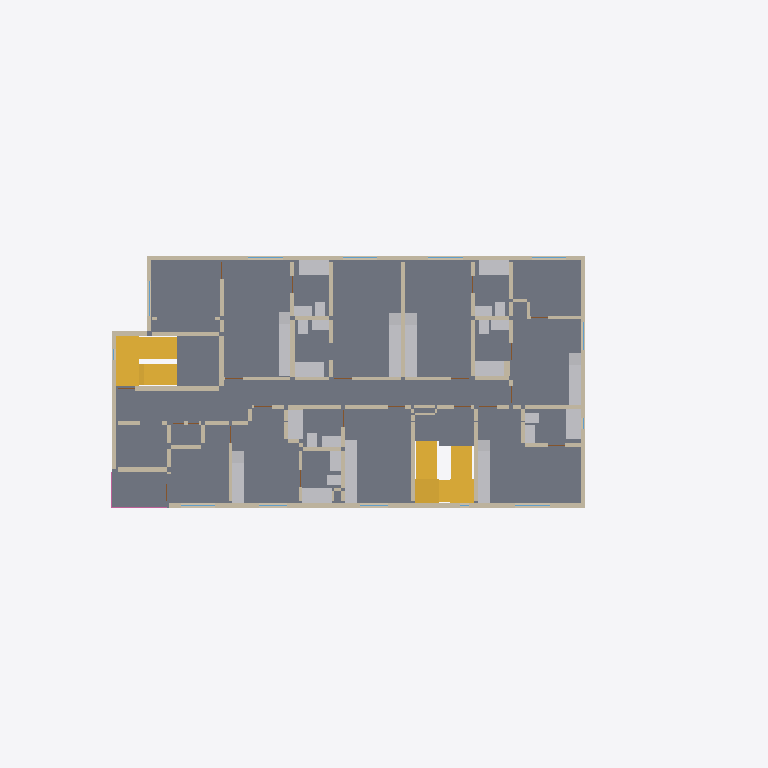
Plan cut of the same IFC building model at storey '3rd floor' (level 6.30 m, cut at 7.70 m), seen from above with north up, elements coloured by IFC class: 77 walls (beige), 46 other elements (light grey), 7 windows (light blue), 5 slabs (grey), 4 stairs (yellow), 2 railings (pink). Cut surfaces are drawn darker.
Extent 36.6 m × 22.6 m × 24.5 m (x, y, z). Storeys (7): 1st floor at 0.00 m; 2nd floor at 3.15 m; 3rd floor at 6.30 m; 4th floor at 9.45 m; 5th floor at 12.60 m; 6th floor at 15.75 m; Roof at 18.90 m. Elements (1307): 763 IfcWall, 160 IfcSanitaryTerminal, 142 IfcDoor, 115 IfcFurniture, 75 IfcWindow, 30 IfcSlab, 11 IfcStair, 10 IfcRailing, 1 IfcGeographicElement.

HEADER;
FILE_DESCRIPTION(('ViewDefinition [CoordinationView]'),'2;1');
FILE_NAME('','2026-10-03T20:19:03',(''),(''),'IfcOpenShell 0.8.4-e8eb5e4','IfcOpenShell 0.8.4-e8eb5e4','');
FILE_SCHEMA(('IFC4'));
ENDSEC;
DATA;
#1=IFCPROJECT('2Mb$viRH1NRRy$k98oimzj',$,'1756 N Serrano — Phase1 architectural coordination',$,$,$,$,(#10),#5);
#12=IFCSITE('3nSdXEDwDOFAu43weEMTgO',$,'1756 N Serrano lot',$,$,#153,#161,$,$,$,$,$,$,$);
#14=IFCBUILDING('3nrEIqgBDS4BaVY_rUUBBg',$,'Serrano six-storey building',$,$,$,$,$,$,$,$,$);
#16=IFCBUILDINGSTOREY('1c9zd2yB1Prggc5SsHHPe0',$,'1st floor',$,$,#22,$,$,$,0.0);
#32=IFCBUILDINGSTOREY('1nrJo8KE1M9fL8jhvJr1XH',$,'2nd floor',$,$,#37,$,$,$,3.148584);
#47=IFCBUILDINGSTOREY('14di6NDIfI9fhNUSZr8rO3',$,'3rd floor',$,$,#52,$,$,$,6.297168);
#62=IFCBUILDINGSTOREY('3C$qG1LCfL9O82UrjHGBxI',$,'4th floor',$,$,#67,$,$,$,9.4488);
#77=IFCBUILDINGSTOREY('0ca74N0hHVTg_e1IasRVZo',$,'5th floor',$,$,#82,$,$,$,12.597384);
#92=IFCBUILDINGSTOREY('1$mzMYkbvHY8GWEoH471YJ',$,'6th floor',$,$,#97,$,$,$,15.745968);
#107=IFCBUILDINGSTOREY('3el8ptByvLewX0qBzoIDyq',$,'Roof',$,$,#112,$,$,$,18.8976);
#23391=IFCSLAB('1uTsfhuUTJ9Rn9YCGrbuXo',$,'F3 floor slab',$,$,#23396,#23433,$,.FLOOR.);
#53033=IFCSLAB('19aexEXdTLMuIJDb86N4ri',$,'F2 Stair 1 to 3rd floor arrival landing1',$,$,#53038,#53051,$,.LANDING.);
#52784=IFCSTAIR('31gKf8tsbOQwtj8KSc4cpT',$,'F2 Stair 1 to 3rd floor',$,$,$,$,$,.NOTDEFINED.);
#20098=IFCWALL('0pKEBF98LMghCGwQgh1K7b',$,'F3 W103',$,$,#20103,#20116,$,$);
#24800=IFCSLAB('1x52nsZE5HAAbyS4Rw5DNd',$,'F3 balcony1',$,$,#24805,#24818,$,.FLOOR.);
#20024=IFCWALL('3q5R1kepbGEeejUQ8zuwDe',$,'F3 W101',$,$,#20029,#20042,$,$);
#54509=IFCSTAIR('3iJeqdBNnRjwjRTLTip$iB',$,'F2 Stair 2 to 3rd floor',$,$,$,$,$,.NOTDEFINED.);
#54848=IFCSTAIR('38OL95nnDGTgv5HT5KNpYe',$,'F3 Stair 2 to 4th floor',$,$,$,$,$,.NOTDEFINED.);
#54820=IFCSLAB('0Wxj4rSMzPTeHMb_1s2vxx',$,'F2 Stair 2 to 3rd floor arrival landing2',$,$,#54825,#54838,$,.LANDING.);
#20061=IFCWALL('0RJP3fh6XOmQPVCs6b2ocW',$,'F3 W102',$,$,#20066,#20079,$,$);
#53061=IFCSTAIR('1mN4tc_nfMfhG8nMGhC_AQ',$,'F3 Stair 1 to 4th floor',$,$,$,$,$,.NOTDEFINED.);
#54792=IFCSLAB('0NghZkw$XMoOLiC55LT26X',$,'F2 Stair 2 to 3rd floor arrival landing1',$,$,#54797,#54810,$,.LANDING.);
#24184=IFCFURNITURE('3bxQMOX6LIYR0nhFfvvM8U',$,'F3 kitchen02 counter',$,'COUNTER',#24189,#24202,$,.USERDEFINED.);
#24716=IFCFURNITURE('2bBdzvAi5MBQuHLGg8gL27',$,'F3 kitchen07 counter',$,'COUNTER',#24721,#24734,$,.USERDEFINED.);
#20135=IFCWALL('1Ve_RWWBTSJxM2Gzl18jUL',$,'F3 W104',$,$,#20140,#20153,$,$);
#23652=IFCSANITARYTERMINAL('16Fe9JoHnN8vKZOrpbsANf',$,'F3 tubs01',$,$,#23657,#23670,$,.BATH.);
#23736=IFCSANITARYTERMINAL('0GzKMAQB5R1OoorVmyaqnh',$,'F3 tubs04',$,$,#23741,#23754,$,.BATH.);
#23764=IFCSANITARYTERMINAL('3fZ$A8kJjO6vYRG9GNsrLG',$,'F3 tubs05',$,$,#23769,#23782,$,.BATH.);
#23820=IFCSANITARYTERMINAL('2S7s0LVnPGmRP5iCtV99t9',$,'F3 tubs07',$,$,#23825,#23838,$,.BATH.);
#23680=IFCSANITARYTERMINAL('24dfzwFUjPv9D57XiNocPF',$,'F3 tubs02',$,$,#23685,#23698,$,.BATH.);
#23708=IFCSANITARYTERMINAL('0uU36coy5TfRogsLreKQ61',$,'F3 tubs03',$,$,#23713,#23726,$,.BATH.);
#23792=IFCSANITARYTERMINAL('3pC2BgysbUOP_atShKcI4Q',$,'F3 tubs06',$,$,#23797,#23810,$,.BATH.);
#24492=IFCFURNITURE('0ESMUuSDHP1wSiLn4idyMR',$,'F3 kitchen05 counter',$,'COUNTER',#24497,#24510,$,.USERDEFINED.);
#17360=IFCWALL('3Zh0lNMW1Ktg5F8owKplHi',$,'F3 W029',$,$,#17365,#17378,$,$);
#24604=IFCFURNITURE('1sd8xtIDPUrPdhsZpiXpOr',$,'F3 kitchen06 counter',$,'COUNTER',#24609,#24622,$,.USERDEFINED.);
#24268=IFCFURNITURE('01JKakxM5PA80rm6YIqJln',$,'F3 kitchen03 counter',$,'COUNTER',#24273,#24286,$,.USERDEFINED.);
#18655=IFCWALL('3XSpBti51KQfrGFsnyMAVv',$,'F3 W064',$,$,#18660,#18673,$,$);
#24380=IFCFURNITURE('0jTTdMb_5HoA$4eB4S4XOo',$,'F3 kitchen04 counter',$,'COUNTER',#24385,#24398,$,.USERDEFINED.);
#24072=IFCFURNITURE('1vP9_1bzDMKQLfaoser29o',$,'F3 kitchen01 counter',$,'COUNTER',#24077,#24090,$,.USERDEFINED.);
#17730=IFCWALL('0s215c9i1Hbhf3iakuJ0_v',$,'F3 W039',$,$,#17735,#17748,$,$);
#20209=IFCWALL('12CWh$nfDIbR_1CLT2NplZ',$,'F3 W106',$,$,#20214,#20227,$,$);
#16361=IFCWALL('0epn6YikPJuOrjNKfDJHxH',$,'F3 W002',$,$,#16366,#16379,$,$);
#19099=IFCWALL('19XWsbZYnTNwEnyPuAMahD',$,'F3 W076',$,$,#19104,#19117,$,$);
#16990=IFCWALL('3Os_Ae95HQtRObJRQjZpLr',$,'F3 W019',$,$,#16995,#17008,$,$);
#19432=IFCWALL('1oM5rGQynRTwBJA8YDHKs7',$,'F3 W085',$,$,#19437,#19450,$,$);
#23848=IFCSANITARYTERMINAL('2fdkZrr$TOWwv1Y5qdFiK3',$,'F3 lavs01',$,$,#23853,#23866,$,.WASHHANDBASIN.);
#18803=IFCWALL('0kmY5eLOvSHQ7nw_71mSPG',$,'F3 W068',$,$,#18808,#18821,$,$);
#19173=IFCWALL('3mkFswhuDHgvBWYJxssZrH',$,'F3 W078',$,$,#19178,#19191,$,$);
#19247=IFCWALL('1JY_sT1fPUdvKl6YWw11Gn',$,'F3 W080',$,$,#19252,#19265,$,$);
#19543=IFCWALL('3DUtUoEvzQ_hht802hnOco',$,'F3 W088',$,$,#19548,#19561,$,$);
#23876=IFCSANITARYTERMINAL('2AulLHqkfRmgJFFwM7jUfY',$,'F3 lavs02',$,$,#23881,#23894,$,.WASHHANDBASIN.);
#18248=IFCWALL('1n9nTcY6PPePDc3xYLXbNN',$,'F3 W053',$,$,#18253,#18266,$,$);
#23932=IFCSANITARYTERMINAL('0OjfICVSLIqQRsO8wmkudi',$,'F3 lavs04',$,$,#23937,#23950,$,.WASHHANDBASIN.);
#23960=IFCSANITARYTERMINAL('1P0aWXqLjV1wE3KlDAS8fr',$,'F3 lavs05',$,$,#23965,#23978,$,.WASHHANDBASIN.);
#24016=IFCSANITARYTERMINAL('3t2y_JTQfTTfQc8Q3EiQnI',$,'F3 lavs07',$,$,#24021,#24034,$,.WASHHANDBASIN.);
#24352=IFCSANITARYTERMINAL('1EmHMO$WDVXR4Vs1ebXUJi',$,'F3 kitchen04 sink',$,$,#24357,#24370,$,.SINK.);
#20172=IFCWALL('3wyCQy4pjK0gJdK1uunB80',$,'F3 W105',$,$,#20177,#20190,$,$);
#24156=IFCSANITARYTERMINAL('0vm2EMXzrQqeB9qVvJTfRM',$,'F3 kitchen02 sink',$,$,#24161,#24174,$,.SINK.);
#24240=IFCSANITARYTERMINAL('1hDXViS5nJTPRS5LDI284e',$,'F3 kitchen03 sink',$,$,#24245,#24258,$,.SINK.);
#24044=IFCSANITARYTERMINAL('1TkpkoQ0rOCQGXYXwD5pMO',$,'F3 kitchen01 sink',$,$,#24049,#24062,$,.SINK.);
#17249=IFCWALL('3So1laFLjVyAl52eHCJc_T',$,'F3 W026',$,$,#17254,#17267,$,$);
#24576=IFCSANITARYTERMINAL('2ANtukD1TL5fYG8c_jbSbu',$,'F3 kitchen06 sink',$,$,#24581,#24594,$,.SINK.);
#23904=IFCSANITARYTERMINAL('0Am_pi$DjV7BA0zzgvb5jf',$,'F3 lavs03',$,$,#23909,#23922,$,.WASHHANDBASIN.);
#23988=IFCSANITARYTERMINAL('2JjGznsinMwAMo7mxOFFfY',$,'F3 lavs06',$,$,#23993,#24006,$,.WASHHANDBASIN.);
#24464=IFCSANITARYTERMINAL('15bVMreFzRw9IP8bZNmUEv',$,'F3 kitchen05 sink',$,$,#24469,#24482,$,.SINK.);
#18396=IFCWALL('37a7Zah7zUt9W$mk$urZRY',$,'F3 W057',$,$,#18401,#18414,$,$);
#18322=IFCWALL('0l4wGFIOjV0ANyKWNSBS_B',$,'F3 W055',$,$,#18327,#18340,$,$);
#18951=IFCWALL('18Y90NC29S99$vXACNWIcK',$,'F3 W072',$,$,#18956,#18969,$,$);
#19839=IFCWALL('1MYEgspOjL0x5QEyGydubk',$,'F3 W096',$,$,#19844,#19857,$,$);
#17582=IFCWALL('0QgCJxa3rMPREKvaGoLIya',$,'F3 W035',$,$,#17587,#17600,$,$);
#24867=IFCRAILING('1rWNm0Bc9NBR0DrRFI16dp',$,'F3 balcony1 guard2',$,$,#24872,#24896,$,.BALUSTRADE.);
#24828=IFCRAILING('0KvCkIC6zKPOwUsyE7c_Bg',$,'F3 balcony1 guard1',$,$,#24833,#24857,$,.BALUSTRADE.);
#23045=IFCWINDOW('0GOxhrIkXJpRjBEICcYwY7',$,'F3 Window08',$,$,#23050,#23063,$,1.2192,1.776984,.WINDOW.,.NOTDEFINED.,$);
#23289=IFCWINDOW('24uGc$wynO3gcbqMEzazsx',$,'F3 Window12',$,$,#23294,#23307,$,1.2192,1.776984,.WINDOW.,.NOTDEFINED.,$);
#22679=IFCWINDOW('0Z9_JzEFbHPRz_v1$7Nmmu',$,'F3 Window02',$,$,#22684,#22697,$,1.2192,1.725168,.WINDOW.,.NOTDEFINED.,$);
ENDSEC;
